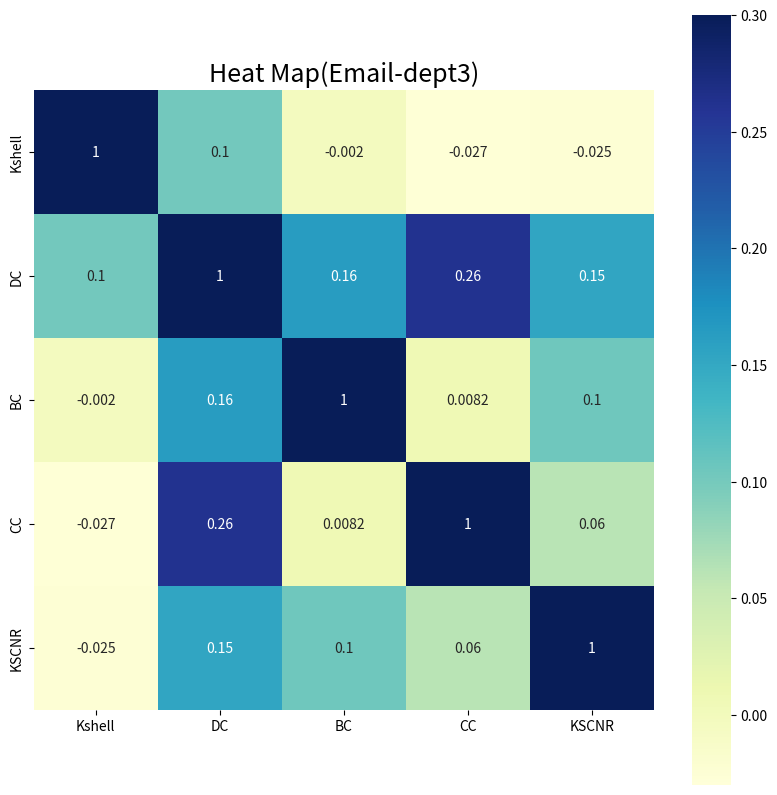

Python code for this plot:
import numpy as np
import pandas as pd
import seaborn as sns
import matplotlib.pyplot as plt
from scipy.stats import pearsonr, spearmanr


def dataPlot():
    '''
    基于相关性系数计算结果来绘制
    '''
    data1 = [[1.0, 0.10214504596527069, -0.0020429009193054137, -0.026557711950970377, -0.024514811031664963],
             [0.10214504596527069, 1.0, 0.1634320735444331, 0.26251276813074564, 0.15321756894790603],
             [-0.0020429009193054137, 0.1634320735444331, 1.0, 0.008171603677221655, 0.1041879468845761],
             [-0.026557711950970377,0.26251276813074564, 0.008171603677221655, 1.0, 0.0602655771195097],
             [-0.024514811031664963, 0.15321756894790603, 0.1041879468845761, 0.0602655771195097, 1.0],
             ]

    data1 = np.array(data1)
    fig, ax = plt.subplots(figsize=(10, 10))
    key_list = ['Kshell', 'DC', 'BC', 'CC', 'KSCNR']
    cmap = sns.heatmap(pd.DataFrame(np.round(data1, 4), columns=key_list, index=key_list), annot=True, vmax=0.3,
                       vmin=-0.03,
                       xticklabels=True,
                       yticklabels=True, square=True, cmap="YlGnBu")  # YlOrBr
    ax.set_title('Heat Map(Email-dept3)', fontsize=18)
    # ax.set_ylabel('Y', fontsize=18)
    # ax.set_xlabel('X', fontsize=18)

    plt.savefig('热度图email-dept3.pdf', bbox_inches='tight')
    plt.show()


if __name__ == '__main__':
    # randomPlot()
    dataPlot()
